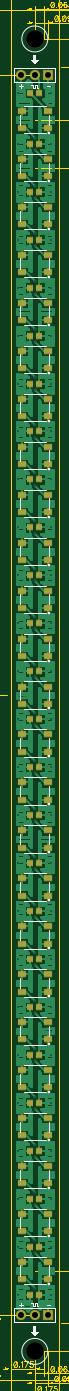
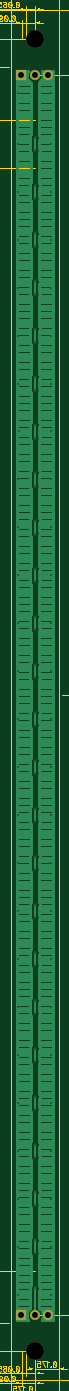
Circuit board: 10 layer files. Board 30.6 x 267.3 mm.
- outline: BoardOutline.gbr (289 bytes)
- bottom_copper: Bottom.gbr (37086 bytes)
- bottom_mask: BottomMask.gbr (414 bytes)
- bottom_silk: BottomSilk.gbr (193 bytes)
- drill: Through.drl (2037 bytes)
- top_copper: Top.gbr (47374 bytes)
- outline: TopDimension.gbr (22380 bytes)
- top_mask: TopMask.gbr (2767 bytes)
- paste: TopPaste.gbr (2547 bytes)
- top_silk: TopSilk.gbr (5299 bytes)

=== outline: BoardOutline.gbr ===
G04 DipTrace Beta 2.9.0.1*
G04 BoardOutline.gbr*
%MOIN*%
G04 #@! TF.FileFunction,Profile*
G04 #@! TF.Part,Single*
%ADD11C,0.006*%
%FSLAX26Y26*%
G04*
G70*
G90*
G75*
G01*
G04 BoardOutline*
%LPD*%
X744000Y394000D2*
D11*
X394000D1*
Y10394000D1*
X744000D1*
Y394000D1*
M02*

=== bottom_copper: Bottom.gbr (37086 bytes, source omitted) ===
=== bottom_mask: BottomMask.gbr ===
G04 DipTrace Beta 2.9.0.1*
G04 BottomMask.gbr*
%MOIN*%
G04 #@! TF.FileFunction,Soldermask,Bot*
G04 #@! TF.Part,Single*
%ADD26C,0.1299*%
%ADD30C,0.074929*%
%ADD32R,0.074929X0.074929*%
%FSLAX26Y26*%
G04*
G70*
G90*
G75*
G01*
G04 BotMask*
%LPD*%
D26*
X569000Y10184000D3*
Y604000D3*
D32*
X669000Y9919000D3*
D30*
X569000D3*
X469000D3*
D32*
X669000Y869000D3*
D30*
X569000D3*
X469000D3*
M02*

=== bottom_silk: BottomSilk.gbr ===
G04 DipTrace Beta 2.9.0.1*
G04 BottomSilk.gbr*
%MOIN*%
G04 #@! TF.FileFunction,Legend,Bot*
G04 #@! TF.Part,Single*
%FSLAX26Y26*%
G04*
G70*
G90*
G75*
G01*
G04 BotSilk*
%LPD*%
M02*

=== drill: Through.drl (2037 bytes, source withheld) ===
=== top_copper: Top.gbr (47374 bytes, source omitted) ===
=== outline: TopDimension.gbr (22380 bytes, source omitted) ===
=== top_mask: TopMask.gbr ===
G04 DipTrace Beta 2.9.0.1*
G04 TopMask.gbr*
%MOIN*%
G04 #@! TF.FileFunction,Soldermask,Top*
G04 #@! TF.Part,Single*
%ADD26C,0.1299*%
%ADD30C,0.074929*%
%ADD32R,0.074929X0.074929*%
%ADD34R,0.067055X0.04737*%
%ADD36R,0.051307X0.04737*%
%FSLAX26Y26*%
G04*
G70*
G90*
G75*
G01*
G04 TopMask*
%LPD*%
D36*
X535535Y9419000D3*
X602465D3*
X535535Y9069000D3*
X602465D3*
X535535Y8719000D3*
X602465D3*
X535535Y8369000D3*
X602465D3*
X535535Y8019000D3*
X602465D3*
X535535Y7669000D3*
X602465D3*
X535535Y7319000D3*
X602465D3*
X535535Y6969000D3*
X602465D3*
X535535Y6619000D3*
X602465D3*
X535535Y6269000D3*
X602465D3*
X535535Y5919000D3*
X602465D3*
X535535Y5569000D3*
X602465D3*
X535535Y5219000D3*
X602465D3*
X535535Y4869000D3*
X602465D3*
X535535Y4519000D3*
X602465D3*
X535535Y4169000D3*
X602465D3*
X535535Y3819000D3*
X602465D3*
X535535Y3469000D3*
X602465D3*
X535535Y3119000D3*
X602465D3*
X535535Y2769000D3*
X602465D3*
X535535Y2419000D3*
X602465D3*
X535535Y2069000D3*
X602465D3*
X535535Y1719000D3*
X602465D3*
X535535Y1369000D3*
X602465D3*
X535535Y1019000D3*
X602465D3*
D34*
X472543Y9656992D3*
Y9531008D3*
X665457D3*
Y9656992D3*
X472543Y9306992D3*
Y9181008D3*
X665457D3*
Y9306992D3*
X472543Y8956992D3*
Y8831008D3*
X665457D3*
Y8956992D3*
X472543Y8606992D3*
Y8481008D3*
X665457D3*
Y8606992D3*
X472543Y8256992D3*
Y8131008D3*
X665457D3*
Y8256992D3*
X472543Y7906992D3*
Y7781008D3*
X665457D3*
Y7906992D3*
X472543Y7556992D3*
Y7431008D3*
X665457D3*
Y7556992D3*
X472543Y7206992D3*
Y7081008D3*
X665457D3*
Y7206992D3*
X472543Y6856992D3*
Y6731008D3*
X665457D3*
Y6856992D3*
X472543Y6506992D3*
Y6381008D3*
X665457D3*
Y6506992D3*
X472543Y6156992D3*
Y6031008D3*
X665457D3*
Y6156992D3*
X472543Y5806992D3*
Y5681008D3*
X665457D3*
Y5806992D3*
X472543Y5456992D3*
Y5331008D3*
X665457D3*
Y5456992D3*
X472543Y5106992D3*
Y4981008D3*
X665457D3*
Y5106992D3*
X472543Y4756992D3*
Y4631008D3*
X665457D3*
Y4756992D3*
X472543Y4406992D3*
Y4281008D3*
X665457D3*
Y4406992D3*
X472543Y4056992D3*
Y3931008D3*
X665457D3*
Y4056992D3*
X472543Y3706992D3*
Y3581008D3*
X665457D3*
Y3706992D3*
X472543Y3356992D3*
Y3231008D3*
X665457D3*
Y3356992D3*
X472543Y3006992D3*
Y2881008D3*
X665457D3*
Y3006992D3*
X472543Y2656992D3*
Y2531008D3*
X665457D3*
Y2656992D3*
X472543Y2306992D3*
Y2181008D3*
X665457D3*
Y2306992D3*
X472543Y1956992D3*
Y1831008D3*
X665457D3*
Y1956992D3*
X472543Y1606992D3*
Y1481008D3*
X665457D3*
Y1606992D3*
X472543Y1256992D3*
Y1131008D3*
X665457D3*
Y1256992D3*
D26*
X569000Y10184000D3*
Y604000D3*
D32*
X669000Y9919000D3*
D30*
X569000D3*
X469000D3*
D32*
X669000Y869000D3*
D30*
X569000D3*
X469000D3*
D36*
X602465Y9789000D3*
X535535D3*
M02*

=== paste: TopPaste.gbr ===
G04 DipTrace Beta 2.9.0.1*
G04 TopPaste.gbr*
%MOIN*%
G04 #@! TF.FileFunction,Paste,Top*
G04 #@! TF.Part,Single*
%ADD35R,0.051055X0.03137*%
%ADD37R,0.035307X0.03137*%
%FSLAX26Y26*%
G04*
G70*
G90*
G75*
G01*
G04 TopPaste*
%LPD*%
D37*
X535535Y9419000D3*
X602465D3*
X535535Y9069000D3*
X602465D3*
X535535Y8719000D3*
X602465D3*
X535535Y8369000D3*
X602465D3*
X535535Y8019000D3*
X602465D3*
X535535Y7669000D3*
X602465D3*
X535535Y7319000D3*
X602465D3*
X535535Y6969000D3*
X602465D3*
X535535Y6619000D3*
X602465D3*
X535535Y6269000D3*
X602465D3*
X535535Y5919000D3*
X602465D3*
X535535Y5569000D3*
X602465D3*
X535535Y5219000D3*
X602465D3*
X535535Y4869000D3*
X602465D3*
X535535Y4519000D3*
X602465D3*
X535535Y4169000D3*
X602465D3*
X535535Y3819000D3*
X602465D3*
X535535Y3469000D3*
X602465D3*
X535535Y3119000D3*
X602465D3*
X535535Y2769000D3*
X602465D3*
X535535Y2419000D3*
X602465D3*
X535535Y2069000D3*
X602465D3*
X535535Y1719000D3*
X602465D3*
X535535Y1369000D3*
X602465D3*
X535535Y1019000D3*
X602465D3*
D35*
X472543Y9656992D3*
Y9531008D3*
X665457D3*
Y9656992D3*
X472543Y9306992D3*
Y9181008D3*
X665457D3*
Y9306992D3*
X472543Y8956992D3*
Y8831008D3*
X665457D3*
Y8956992D3*
X472543Y8606992D3*
Y8481008D3*
X665457D3*
Y8606992D3*
X472543Y8256992D3*
Y8131008D3*
X665457D3*
Y8256992D3*
X472543Y7906992D3*
Y7781008D3*
X665457D3*
Y7906992D3*
X472543Y7556992D3*
Y7431008D3*
X665457D3*
Y7556992D3*
X472543Y7206992D3*
Y7081008D3*
X665457D3*
Y7206992D3*
X472543Y6856992D3*
Y6731008D3*
X665457D3*
Y6856992D3*
X472543Y6506992D3*
Y6381008D3*
X665457D3*
Y6506992D3*
X472543Y6156992D3*
Y6031008D3*
X665457D3*
Y6156992D3*
X472543Y5806992D3*
Y5681008D3*
X665457D3*
Y5806992D3*
X472543Y5456992D3*
Y5331008D3*
X665457D3*
Y5456992D3*
X472543Y5106992D3*
Y4981008D3*
X665457D3*
Y5106992D3*
X472543Y4756992D3*
Y4631008D3*
X665457D3*
Y4756992D3*
X472543Y4406992D3*
Y4281008D3*
X665457D3*
Y4406992D3*
X472543Y4056992D3*
Y3931008D3*
X665457D3*
Y4056992D3*
X472543Y3706992D3*
Y3581008D3*
X665457D3*
Y3706992D3*
X472543Y3356992D3*
Y3231008D3*
X665457D3*
Y3356992D3*
X472543Y3006992D3*
Y2881008D3*
X665457D3*
Y3006992D3*
X472543Y2656992D3*
Y2531008D3*
X665457D3*
Y2656992D3*
X472543Y2306992D3*
Y2181008D3*
X665457D3*
Y2306992D3*
X472543Y1956992D3*
Y1831008D3*
X665457D3*
Y1956992D3*
X472543Y1606992D3*
Y1481008D3*
X665457D3*
Y1606992D3*
X472543Y1256992D3*
Y1131008D3*
X665457D3*
Y1256992D3*
D37*
X602465Y9789000D3*
X535535D3*
M02*

=== top_silk: TopSilk.gbr ===
G04 DipTrace Beta 2.9.0.1*
G04 TopSilk.gbr*
%MOIN*%
G04 #@! TF.FileFunction,Legend,Top*
G04 #@! TF.Part,Single*
%ADD10C,0.009843*%
%ADD18C,0.01*%
%ADD19C,0.008*%
%ADD21C,0.018755*%
%FSLAX26Y26*%
G04*
G70*
G90*
G75*
G01*
G04 TopSilk*
%LPD*%
X487738Y9493989D2*
D10*
X650262D1*
X487738Y9694011D2*
X650262D1*
X462740Y9631501D2*
Y9556499D1*
X675260Y9631501D2*
Y9556499D1*
D21*
X672125Y9497112D3*
X487738Y9143989D2*
D10*
X650262D1*
X487738Y9344011D2*
X650262D1*
X462740Y9281501D2*
Y9206499D1*
X675260Y9281501D2*
Y9206499D1*
D21*
X672125Y9147112D3*
X487738Y8793989D2*
D10*
X650262D1*
X487738Y8994011D2*
X650262D1*
X462740Y8931501D2*
Y8856499D1*
X675260Y8931501D2*
Y8856499D1*
D21*
X672125Y8797112D3*
X487738Y8443989D2*
D10*
X650262D1*
X487738Y8644011D2*
X650262D1*
X462740Y8581501D2*
Y8506499D1*
X675260Y8581501D2*
Y8506499D1*
D21*
X672125Y8447112D3*
X487738Y8093989D2*
D10*
X650262D1*
X487738Y8294011D2*
X650262D1*
X462740Y8231501D2*
Y8156499D1*
X675260Y8231501D2*
Y8156499D1*
D21*
X672125Y8097112D3*
X487738Y7743989D2*
D10*
X650262D1*
X487738Y7944011D2*
X650262D1*
X462740Y7881501D2*
Y7806499D1*
X675260Y7881501D2*
Y7806499D1*
D21*
X672125Y7747112D3*
X487738Y7393989D2*
D10*
X650262D1*
X487738Y7594011D2*
X650262D1*
X462740Y7531501D2*
Y7456499D1*
X675260Y7531501D2*
Y7456499D1*
D21*
X672125Y7397112D3*
X487738Y7043989D2*
D10*
X650262D1*
X487738Y7244011D2*
X650262D1*
X462740Y7181501D2*
Y7106499D1*
X675260Y7181501D2*
Y7106499D1*
D21*
X672125Y7047112D3*
X487738Y6693989D2*
D10*
X650262D1*
X487738Y6894011D2*
X650262D1*
X462740Y6831501D2*
Y6756499D1*
X675260Y6831501D2*
Y6756499D1*
D21*
X672125Y6697112D3*
X487738Y6343989D2*
D10*
X650262D1*
X487738Y6544011D2*
X650262D1*
X462740Y6481501D2*
Y6406499D1*
X675260Y6481501D2*
Y6406499D1*
D21*
X672125Y6347112D3*
X487738Y5993989D2*
D10*
X650262D1*
X487738Y6194011D2*
X650262D1*
X462740Y6131501D2*
Y6056499D1*
X675260Y6131501D2*
Y6056499D1*
D21*
X672125Y5997112D3*
X487738Y5643989D2*
D10*
X650262D1*
X487738Y5844011D2*
X650262D1*
X462740Y5781501D2*
Y5706499D1*
X675260Y5781501D2*
Y5706499D1*
D21*
X672125Y5647112D3*
X487738Y5293989D2*
D10*
X650262D1*
X487738Y5494011D2*
X650262D1*
X462740Y5431501D2*
Y5356499D1*
X675260Y5431501D2*
Y5356499D1*
D21*
X672125Y5297112D3*
X487738Y4943989D2*
D10*
X650262D1*
X487738Y5144011D2*
X650262D1*
X462740Y5081501D2*
Y5006499D1*
X675260Y5081501D2*
Y5006499D1*
D21*
X672125Y4947112D3*
X487738Y4593989D2*
D10*
X650262D1*
X487738Y4794011D2*
X650262D1*
X462740Y4731501D2*
Y4656499D1*
X675260Y4731501D2*
Y4656499D1*
D21*
X672125Y4597112D3*
X487738Y4243989D2*
D10*
X650262D1*
X487738Y4444011D2*
X650262D1*
X462740Y4381501D2*
Y4306499D1*
X675260Y4381501D2*
Y4306499D1*
D21*
X672125Y4247112D3*
X487738Y3893989D2*
D10*
X650262D1*
X487738Y4094011D2*
X650262D1*
X462740Y4031501D2*
Y3956499D1*
X675260Y4031501D2*
Y3956499D1*
D21*
X672125Y3897112D3*
X487738Y3543989D2*
D10*
X650262D1*
X487738Y3744011D2*
X650262D1*
X462740Y3681501D2*
Y3606499D1*
X675260Y3681501D2*
Y3606499D1*
D21*
X672125Y3547112D3*
X487738Y3193989D2*
D10*
X650262D1*
X487738Y3394011D2*
X650262D1*
X462740Y3331501D2*
Y3256499D1*
X675260Y3331501D2*
Y3256499D1*
D21*
X672125Y3197112D3*
X487738Y2843989D2*
D10*
X650262D1*
X487738Y3044011D2*
X650262D1*
X462740Y2981501D2*
Y2906499D1*
X675260Y2981501D2*
Y2906499D1*
D21*
X672125Y2847112D3*
X487738Y2493989D2*
D10*
X650262D1*
X487738Y2694011D2*
X650262D1*
X462740Y2631501D2*
Y2556499D1*
X675260Y2631501D2*
Y2556499D1*
D21*
X672125Y2497112D3*
X487738Y2143989D2*
D10*
X650262D1*
X487738Y2344011D2*
X650262D1*
X462740Y2281501D2*
Y2206499D1*
X675260Y2281501D2*
Y2206499D1*
D21*
X672125Y2147112D3*
X487738Y1793989D2*
D10*
X650262D1*
X487738Y1994011D2*
X650262D1*
X462740Y1931501D2*
Y1856499D1*
X675260Y1931501D2*
Y1856499D1*
D21*
X672125Y1797112D3*
X487738Y1443989D2*
D10*
X650262D1*
X487738Y1644011D2*
X650262D1*
X462740Y1581501D2*
Y1506499D1*
X675260Y1581501D2*
Y1506499D1*
D21*
X672125Y1447112D3*
X487738Y1093989D2*
D10*
X650262D1*
X487738Y1294011D2*
X650262D1*
X462740Y1231501D2*
Y1156499D1*
X675260Y1231501D2*
Y1156499D1*
D21*
X672125Y1097112D3*
X718981Y9969005D2*
D10*
X419019D1*
Y9869000D1*
X718981D1*
Y9969005D1*
Y818995D2*
X419019D1*
Y919000D1*
X718981D1*
Y818995D1*
X474000Y10184000D2*
D18*
G02X474000Y10184000I95000J0D01*
G01*
Y604000D2*
G02X474000Y604000I95000J0D01*
G01*
X544000Y9849000D2*
D19*
X554000D1*
Y9829000D1*
X569000D1*
Y9849000D1*
X584000D1*
Y9829000D1*
X594000D1*
G36*
X559000Y10069000D2*
Y10029000D1*
X539000D1*
X569000Y9999000D1*
X599000Y10029000D1*
X589000D1*
X579000D1*
Y10064000D1*
Y10069000D1*
X559000D1*
G37*
X544000Y954000D2*
D19*
X554000D1*
Y934000D1*
X569000D1*
Y954000D1*
X584000D1*
Y934000D1*
X594000D1*
G36*
X559000Y789000D2*
Y749000D1*
X539000D1*
X569000Y719000D1*
X599000Y749000D1*
X589000D1*
X579000D1*
Y784000D1*
Y789000D1*
X559000D1*
G37*
X468181Y9852688D2*
D19*
Y9826855D1*
X455281Y9839755D2*
X481114D1*
X660281Y9839771D2*
X676862D1*
X468181Y957688D2*
Y931855D1*
X455281Y944755D2*
X481114D1*
X660281Y944771D2*
X676862D1*
M02*

